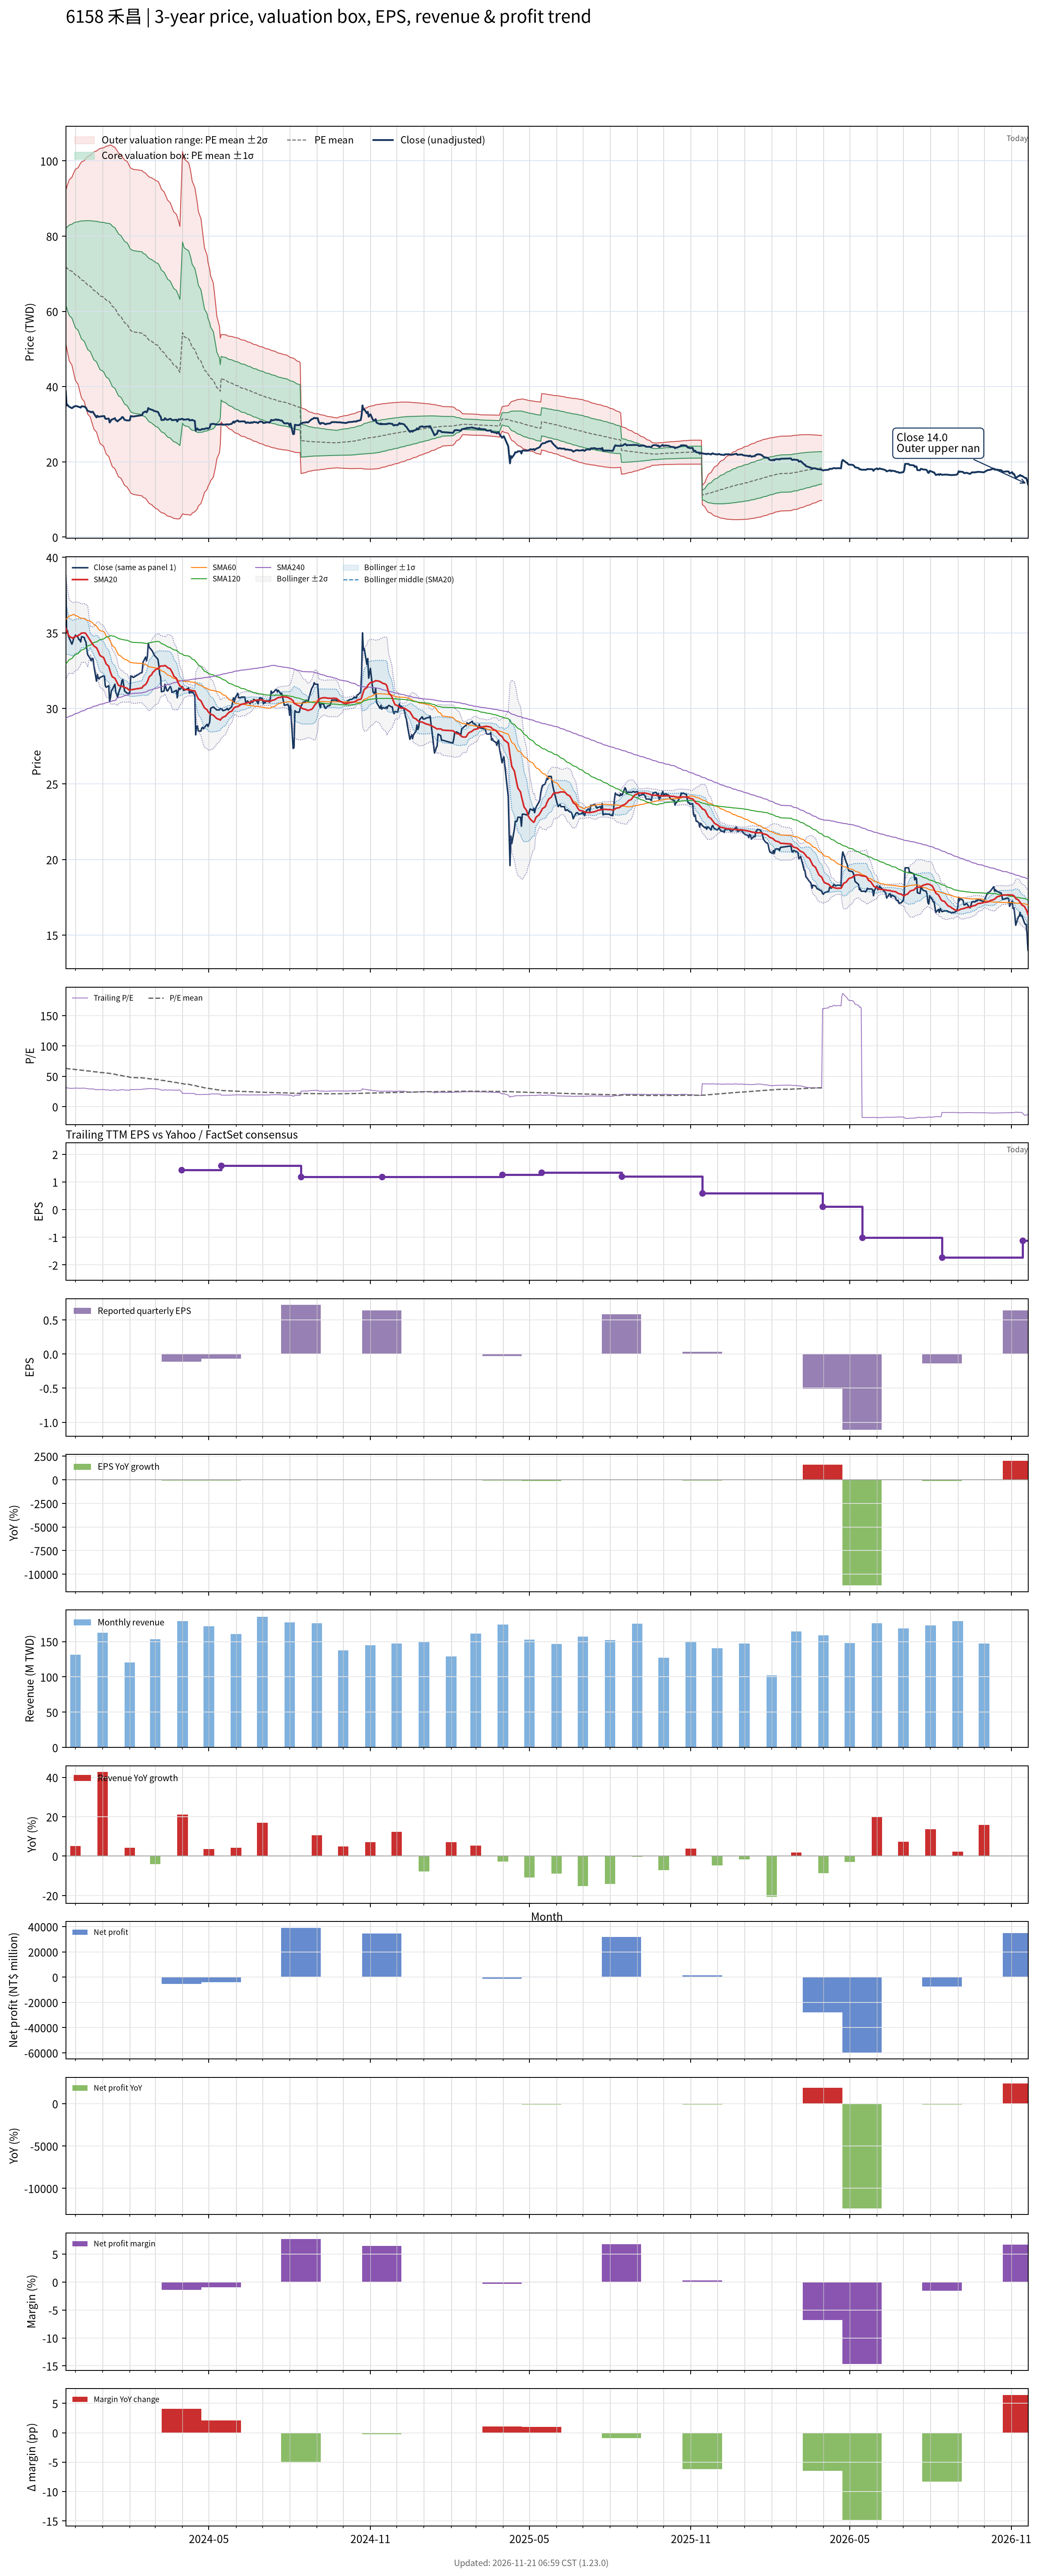

Values plotted in this chart, from the file beside it:
# chart-version: skill-stock-dynamic-val…
date, close, available_date, period_end, eps, ttm_eps, pe, pe_mean, pe_std, price_m2, price_m1, price_mean, price_p1, price_p2, forward_eps, forward_pe, forward_pe_mean, forward_pe_std, forward_price_m2, forward_price_m1, forward_price_mean, forward_price_p1, forward_price_p2, sma20
2023-11-20, 38.8, 2023-11-14, 2023-09-30, 0.64, 1.14, 34.04, 63, 8.913, 51.5, 61.66, 71.82, 81.98, 92.14, , , , , , , , , , 35.31
2023-11-21, 35, 2023-11-14, 2023-09-30, 0.64, 1.14, 30.7, 62.8, 9.36, 50.25, 60.92, 71.59, 82.26, 92.93, , , , , , , , , , 35.16
2023-11-22, 35.15, 2023-11-14, 2023-09-30, 0.64, 1.14, 30.83, 62.6, 9.779, 49.07, 60.22, 71.36, 82.51, 93.66, , , , , , , , , , 35.01
2023-11-23, 34.8, 2023-11-14, 2023-09-30, 0.64, 1.14, 30.53, 62.4, 10.18, 47.93, 59.54, 71.14, 82.74, 94.35, , , , , , , , , , 34.88
2023-11-24, 34.65, 2023-11-14, 2023-09-30, 0.64, 1.14, 30.39, 62.2, 10.57, 46.82, 58.87, 70.91, 82.96, 95, , , , , , , , , , 34.77
2023-11-27, 34.25, 2023-11-14, 2023-09-30, 0.64, 1.14, 30.04, 62, 10.95, 45.72, 58.2, 70.68, 83.16, 95.64, , , , , , , , , , 34.68
2023-11-28, 34.4, 2023-11-14, 2023-09-30, 0.64, 1.14, 30.18, 61.79, 11.31, 44.66, 57.55, 70.44, 83.33, 96.22, , , , , , , , , , 34.65
2023-11-29, 34.65, 2023-11-14, 2023-09-30, 0.64, 1.14, 30.39, 61.59, 11.65, 43.65, 56.93, 70.21, 83.49, 96.77, , , , , , , , , , 34.7
2023-11-30, 34.7, 2023-11-14, 2023-09-30, 0.64, 1.14, 30.44, 61.35, 11.99, 42.61, 56.28, 69.94, 83.61, 97.28, , , , , , , , , , 34.73
2023-12-01, 34.85, 2023-11-14, 2023-09-30, 0.64, 1.14, 30.57, 61.12, 12.31, 41.61, 55.64, 69.68, 83.71, 97.75, , , , , , , , , , 34.77
2023-12-04, 34.7, 2023-11-14, 2023-09-30, 0.64, 1.14, 30.44, 60.88, 12.63, 40.62, 55.01, 69.4, 83.8, 98.19, , , , , , , , , , 34.81
2023-12-05, 34.55, 2023-11-14, 2023-09-30, 0.64, 1.14, 30.31, 60.65, 12.93, 39.67, 54.41, 69.14, 83.88, 98.62, , , , , , , , , , 34.86
2023-12-06, 34.55, 2023-11-14, 2023-09-30, 0.64, 1.14, 30.31, 60.42, 13.22, 38.75, 53.81, 68.88, 83.95, 99.02, , , , , , , , , , 34.89
2023-12-07, 34.4, 2023-11-14, 2023-09-30, 0.64, 1.14, 30.18, 60.19, 13.5, 37.83, 53.22, 68.62, 84.01, 99.4, , , , , , , , , , 34.94
2023-12-08, 34.75, 2023-11-14, 2023-09-30, 0.64, 1.14, 30.48, 59.95, 13.77, 36.94, 52.64, 68.34, 84.04, 99.74, , , , , , , , , , 34.99
2023-12-11, 34.7, 2023-11-14, 2023-09-30, 0.64, 1.14, 30.44, 59.71, 14.03, 36.07, 52.07, 68.07, 84.06, 100.1, , , , , , , , , , 34.99
2023-12-12, 34.5, 2023-11-14, 2023-09-30, 0.64, 1.14, 30.26, 59.47, 14.29, 35.22, 51.51, 67.8, 84.09, 100.4, , , , , , , , , , 34.99
2023-12-13, 34.4, 2023-11-14, 2023-09-30, 0.64, 1.14, 30.18, 59.24, 14.54, 34.39, 50.96, 67.53, 84.1, 100.7, , , , , , , , , , 34.95
2023-12-14, 33.9, 2023-11-14, 2023-09-30, 0.64, 1.14, 29.74, 58.99, 14.78, 33.55, 50.4, 67.25, 84.11, 101, , , , , , , , , , 34.85
2023-12-15, 33.55, 2023-11-14, 2023-09-30, 0.64, 1.14, 29.43, 58.75, 15.03, 32.71, 49.84, 66.97, 84.1, 101.2, , , , , , , , , , 34.76
2023-12-18, 33.3, 2023-11-14, 2023-09-30, 0.64, 1.14, 29.21, 58.5, 15.27, 31.88, 49.29, 66.69, 84.1, 101.5, , , , , , , , , , 34.49
2023-12-19, 33.15, 2023-11-14, 2023-09-30, 0.64, 1.14, 29.08, 58.25, 15.5, 31.06, 48.73, 66.4, 84.07, 101.7, , , , , , , , , , 34.4
2023-12-20, 33.3, 2023-11-14, 2023-09-30, 0.64, 1.14, 29.21, 58, 15.73, 30.26, 48.19, 66.12, 84.04, 102, , , , , , , , , , 34.3
2023-12-21, 33.3, 2023-11-14, 2023-09-30, 0.64, 1.14, 29.21, 57.75, 15.94, 29.48, 47.66, 65.83, 84.01, 102.2, , , , , , , , , , 34.23
2023-12-22, 32.85, 2023-11-14, 2023-09-30, 0.64, 1.14, 28.82, 57.5, 16.16, 28.7, 47.13, 65.55, 83.97, 102.4, , , , , , , , , , 34.14
2023-12-25, 31.8, 2023-11-14, 2023-09-30, 0.64, 1.14, 27.89, 57.25, 16.38, 27.91, 46.59, 65.26, 83.94, 102.6, , , , , , , , , , 34.02
2023-12-26, 32.25, 2023-11-14, 2023-09-30, 0.64, 1.14, 28.29, 56.99, 16.59, 27.13, 46.05, 64.96, 83.88, 102.8, , , , , , , , , , 33.91
2023-12-27, 32, 2023-11-14, 2023-09-30, 0.64, 1.14, 28.07, 56.73, 16.8, 26.36, 45.52, 64.67, 83.83, 103, , , , , , , , , , 33.77
2023-12-28, 31.95, 2023-11-14, 2023-09-30, 0.64, 1.14, 28.03, 56.48, 17, 25.61, 45, 64.38, 83.77, 103.2, , , , , , , , , , 33.64
2023-12-29, 32.05, 2023-11-14, 2023-09-30, 0.64, 1.14, 28.11, 56.23, 17.2, 24.88, 44.49, 64.1, 83.71, 103.3, , , , , , , , , , 33.5
2024-01-02, 32.15, 2023-11-14, 2023-09-30, 0.64, 1.14, 28.2, 55.98, 17.39, 24.17, 44, 63.82, 83.64, 103.5, , , , , , , , , , 33.37
2024-01-03, 32.15, 2023-11-14, 2023-09-30, 0.64, 1.14, 28.2, 55.74, 17.57, 23.48, 43.51, 63.55, 83.58, 103.6, , , , , , , , , , 33.25
2024-01-04, 31.5, 2023-11-14, 2023-09-30, 0.64, 1.14, 27.63, 55.5, 17.76, 22.79, 43.03, 63.27, 83.52, 103.8, , , , , , , , , , 33.1
2024-01-05, 31.4, 2023-11-14, 2023-09-30, 0.64, 1.14, 27.54, 55.26, 17.94, 22.09, 42.55, 63, 83.45, 103.9, , , , , , , , , , 32.95
2024-01-08, 31.5, 2023-11-14, 2023-09-30, 0.64, 1.14, 27.63, 55.03, 18.12, 21.42, 42.08, 62.73, 83.38, 104, , , , , , , , , , 32.78
2024-01-09, 30.45, 2023-11-14, 2023-09-30, 0.64, 1.14, 26.71, 54.79, 18.3, 20.73, 41.59, 62.46, 83.32, 104.2, , , , , , , , , , 32.57
2024-01-10, 30.75, 2023-11-14, 2023-09-30, 0.64, 1.14, 26.97, 54.5, 18.47, 20.03, 41.08, 62.13, 83.18, 104.2, , , , , , , , , , 32.38
2024-01-11, 31.2, 2023-11-14, 2023-09-30, 0.64, 1.14, 27.37, 54.17, 18.59, 19.36, 40.56, 61.75, 82.95, 104.1, , , , , , , , , , 32.23
2024-01-12, 31.25, 2023-11-14, 2023-09-30, 0.64, 1.14, 27.41, 53.81, 18.69, 18.73, 40.04, 61.34, 82.64, 103.9, , , , , , , , , , 32.09
2024-01-15, 31.6, 2023-11-14, 2023-09-30, 0.64, 1.14, 27.72, 53.41, 18.73, 18.18, 39.53, 60.89, 82.25, 103.6, , , , , , , , , , 32
2024-01-16, 31.05, 2023-11-14, 2023-09-30, 0.64, 1.14, 27.24, 53, 18.76, 17.64, 39.03, 60.42, 81.81, 103.2, , , , , , , , , , 31.88
2024-01-17, 30.95, 2023-11-14, 2023-09-30, 0.64, 1.14, 27.15, 52.62, 18.82, 17.08, 38.53, 59.98, 81.43, 102.9, , , , , , , , , , 31.77
2024-01-18, 30.75, 2023-11-14, 2023-09-30, 0.64, 1.14, 26.97, 52.23, 18.86, 16.53, 38.04, 59.54, 81.05, 102.6, , , , , , , , , , 31.64
2024-01-19, 31, 2023-11-14, 2023-09-30, 0.64, 1.14, 27.19, 51.82, 18.87, 16.06, 37.57, 59.08, 80.58, 102.1, , , , , , , , , , 31.53
2024-01-22, 31.5, 2023-11-14, 2023-09-30, 0.64, 1.14, 27.63, 51.41, 18.86, 15.62, 37.11, 58.61, 80.11, 101.6, , , , , , , , , , 31.46
2024-01-23, 31.85, 2023-11-14, 2023-09-30, 0.64, 1.14, 27.94, 51.04, 18.87, 15.15, 36.67, 58.18, 79.7, 101.2, , , , , , , , , , 31.46
2024-01-24, 31.9, 2023-11-14, 2023-09-30, 0.64, 1.14, 27.98, 50.68, 18.9, 14.68, 36.23, 57.78, 79.33, 100.9, , , , , , , , , , 31.45
2024-01-25, 31.55, 2023-11-14, 2023-09-30, 0.64, 1.14, 27.68, 50.34, 18.95, 14.19, 35.79, 57.39, 78.99, 100.6, , , , , , , , , , 31.43
2024-01-26, 31.15, 2023-11-14, 2023-09-30, 0.64, 1.14, 27.32, 49.98, 18.96, 13.74, 35.35, 56.97, 78.59, 100.2, , , , , , , , , , 31.39
2024-01-29, 31, 2023-11-14, 2023-09-30, 0.64, 1.14, 27.19, 49.61, 18.98, 13.28, 34.92, 56.56, 78.2, 99.84, , , , , , , , , , 31.33
2024-01-30, 31, 2023-11-14, 2023-09-30, 0.64, 1.14, 27.19, 49.24, 18.98, 12.86, 34.5, 56.14, 77.77, 99.41, , , , , , , , , , 31.27
2024-01-31, 31, 2023-11-14, 2023-09-30, 0.64, 1.14, 27.19, 48.85, 18.94, 12.5, 34.09, 55.69, 77.29, 98.88, , , , , , , , , , 31.22
2024-02-01, 31.05, 2023-11-14, 2023-09-30, 0.64, 1.14, 27.24, 48.47, 18.92, 12.13, 33.69, 55.26, 76.82, 98.38, , , , , , , , , , 31.2
2024-02-02, 32.15, 2023-11-14, 2023-09-30, 0.64, 1.14, 28.2, 48.16, 18.94, 11.72, 33.31, 54.9, 76.49, 98.07, , , , , , , , , , 31.23
2024-02-05, 32.05, 2023-11-14, 2023-09-30, 0.64, 1.14, 28.11, 47.84, 18.95, 11.33, 32.93, 54.54, 76.14, 97.75, , , , , , , , , , 31.26
2024-02-15, 32.4, 2023-11-14, 2023-09-30, 0.64, 1.14, 28.42, 47.53, 18.97, 10.94, 32.57, 54.19, 75.81, 97.44, , , , , , , , , , 31.36
2024-02-16, 33.05, 2023-11-14, 2023-09-30, 0.64, 1.14, 28.99, 47.23, 18.97, 10.59, 32.22, 53.84, 75.47, 97.1, , , , , , , , , , 31.47
2024-02-19, 33.4, 2023-11-14, 2023-09-30, 0.64, 1.14, 29.3, 46.93, 18.96, 10.26, 31.88, 53.5, 75.11, 96.73, , , , , , , , , , 31.58
2024-02-20, 33.15, 2023-11-14, 2023-09-30, 0.64, 1.14, 29.08, 46.63, 18.96, 9.923, 31.54, 53.16, 74.78, 96.4, , , , , , , , , , 31.68
... 669 more rows
